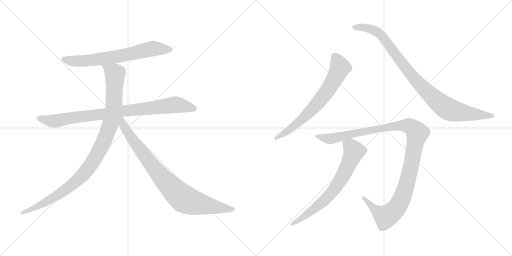
t = 0.00 s
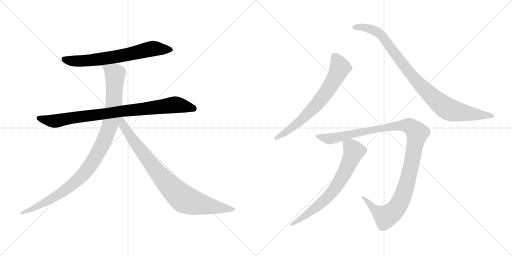
t = 1.61 s
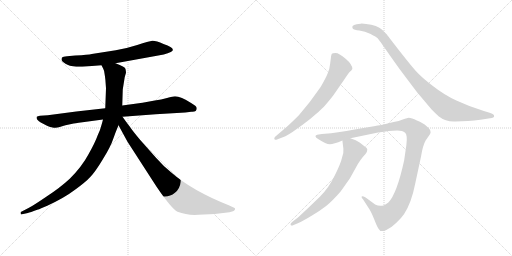
t = 3.22 s
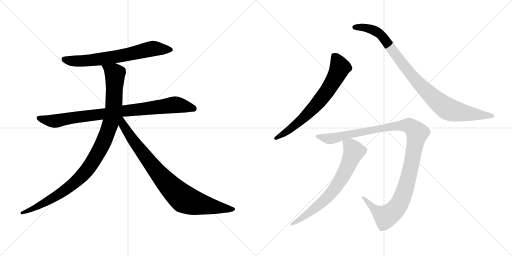
t = 4.83 s
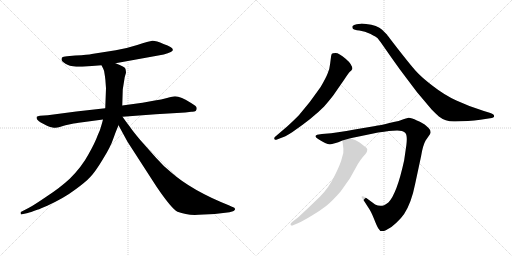
t = 6.44 s
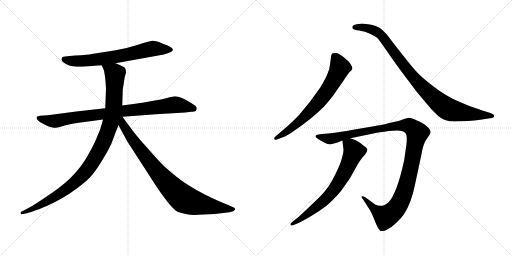
t = 8.06 s

The animated SVG that drew these frames (rendered in a browser with its animation timeline set to each time). Animation: 8 CSS @keyframes rules; one cycle of 8.05 s.

<svg version="1.1" viewBox="0 0 2048 1024" xmlns="http://www.w3.org/2000/svg">
  <g stroke="lightgray" stroke-dasharray="1,1" stroke-width="1" transform="scale(4, 4)">
    <line x1="0" y1="0" x2="256" y2="256"></line>
    <line x1="256" y1="0" x2="0" y2="256"></line>
    <line x1="128" y1="0" x2="128" y2="256"></line>
    <line x1="0" y1="128" x2="256" y2="128"></line>
    <line x1="256" y1="0" x2="512" y2="256"></line>
    <line x1="512" y1="0" x2="256" y2="256"></line>
    <line x1="384" y1="0" x2="384" y2="256"></line>
    <line x1="256" y1="128" x2="512" y2="128"></line>
  </g>
<g transform="scale(1, -1) translate(0, -850)">
   <style type="text/css">
    @keyframes keyframes0 {
      from {
       stroke: black;
       stroke-dashoffset: 688;
       stroke-width: 128;
       }
       69% {
       animation-timing-function: step-end;
       stroke: black;
       stroke-dashoffset: 0;
       stroke-width: 128;
       }
       to {
       stroke: black;
       stroke-width: 1024;
       }
       }
       #make-me-a-hanzi-animation-0 {
         animation: keyframes0 0.809896s both;
         animation-delay: 0.000000s;
         animation-timing-function: linear;
       }
    @keyframes keyframes1 {
      from {
       stroke: black;
       stroke-dashoffset: 883;
       stroke-width: 128;
       }
       74% {
       animation-timing-function: step-end;
       stroke: black;
       stroke-dashoffset: 0;
       stroke-width: 128;
       }
       to {
       stroke: black;
       stroke-width: 1024;
       }
       }
       #make-me-a-hanzi-animation-1 {
         animation: keyframes1 0.968587s both;
         animation-delay: 0.809896s;
         animation-timing-function: linear;
       }
    @keyframes keyframes2 {
      from {
       stroke: black;
       stroke-dashoffset: 1034;
       stroke-width: 128;
       }
       77% {
       animation-timing-function: step-end;
       stroke: black;
       stroke-dashoffset: 0;
       stroke-width: 128;
       }
       to {
       stroke: black;
       stroke-width: 1024;
       }
       }
       #make-me-a-hanzi-animation-2 {
         animation: keyframes2 1.091471s both;
         animation-delay: 1.778483s;
         animation-timing-function: linear;
       }
    @keyframes keyframes3 {
      from {
       stroke: black;
       stroke-dashoffset: 867;
       stroke-width: 128;
       }
       74% {
       animation-timing-function: step-end;
       stroke: black;
       stroke-dashoffset: 0;
       stroke-width: 128;
       }
       to {
       stroke: black;
       stroke-width: 1024;
       }
       }
       #make-me-a-hanzi-animation-3 {
         animation: keyframes3 0.955566s both;
         animation-delay: 2.869954s;
         animation-timing-function: linear;
       }
    @keyframes keyframes4 {
      from {
       stroke: black;
       stroke-dashoffset: 696;
       stroke-width: 128;
       }
       69% {
       animation-timing-function: step-end;
       stroke: black;
       stroke-dashoffset: 0;
       stroke-width: 128;
       }
       to {
       stroke: black;
       stroke-width: 1024;
       }
       }
       #make-me-a-hanzi-animation-4 {
         animation: keyframes4 0.816406s both;
         animation-delay: 3.825520s;
         animation-timing-function: linear;
       }
    @keyframes keyframes5 {
      from {
       stroke: black;
       stroke-dashoffset: 950;
       stroke-width: 128;
       }
       76% {
       animation-timing-function: step-end;
       stroke: black;
       stroke-dashoffset: 0;
       stroke-width: 128;
       }
       to {
       stroke: black;
       stroke-width: 1024;
       }
       }
       #make-me-a-hanzi-animation-5 {
         animation: keyframes5 1.023112s both;
         animation-delay: 4.641926s;
         animation-timing-function: linear;
       }
    @keyframes keyframes6 {
      from {
       stroke: black;
       stroke-dashoffset: 1161;
       stroke-width: 128;
       }
       79% {
       animation-timing-function: step-end;
       stroke: black;
       stroke-dashoffset: 0;
       stroke-width: 128;
       }
       to {
       stroke: black;
       stroke-width: 1024;
       }
       }
       #make-me-a-hanzi-animation-6 {
         animation: keyframes6 1.194824s both;
         animation-delay: 5.665038s;
         animation-timing-function: linear;
       }
    @keyframes keyframes7 {
      from {
       stroke: black;
       stroke-dashoffset: 702;
       stroke-width: 128;
       }
       70% {
       animation-timing-function: step-end;
       stroke: black;
       stroke-dashoffset: 0;
       stroke-width: 128;
       }
       to {
       stroke: black;
       stroke-width: 1024;
       }
       }
       #make-me-a-hanzi-animation-7 {
         animation: keyframes7 0.821289s both;
         animation-delay: 6.859862s;
         animation-timing-function: linear;
       }
</style>
<path d="M 462.0 597.0 L 655.0 632.0 Q 673.0 637.0 683.0 642.0 Q 693.0 646.0 691.0 652.0 Q 691.0 662.0 654.0 674.0 Q 623.0 688.0 609.0 687.0 Q 596.0 685.0 549.0 670.0 Q 502.0 655.0 463.0 649.0 L 367.0 634.0 Q 354.0 631.0 301.0 628.0 L 268.0 625.0 Q 251.0 623.0 248.0 620.0 Q 246.0 617.0 246.0 610.0 Q 248.0 604.0 262.0 595.0 Q 276.0 586.0 305.0 583.0 L 329.0 583.0 L 406.0 589.0 L 462.0 597.0 Z" fill="lightgray"></path> 
<path d="M 787.0 417.0 Q 787.0 423.0 781.0 427.0 L 766.0 437.0 Q 723.0 465.0 700.0 465.0 Q 692.0 465.0 668.0 458.0 Q 645.0 451.0 619.0 448.0 L 570.0 439.0 L 489.0 428.0 L 421.0 417.0 L 305.0 404.0 L 191.0 389.0 L 160.0 387.0 Q 150.0 385.0 147.0 383.0 Q 143.0 372.0 163.0 360.0 L 188.0 347.0 Q 196.0 342.0 210.0 340.0 Q 225.0 337.0 239.0 342.0 Q 253.0 347.0 262.0 349.0 L 290.0 355.0 Q 296.0 357.0 330.0 361.0 L 412.0 372.0 L 490.0 383.0 L 623.0 393.0 L 741.0 400.0 L 765.0 403.0 Q 787.0 401.0 787.0 417.0 Z" fill="lightgray"></path> 
<path d="M 489.0 428.0 L 491.0 492.0 L 499.0 542.0 L 504.0 559.0 Q 504.0 565.0 502.0 574.0 Q 501.0 583.0 462.0 597.0 C 434.0 608.0 393.0 616.0 406.0 589.0 L 413.0 575.0 Q 417.0 569.0 419.0 550.0 Q 422.0 530.0 422.0 524.0 L 424.0 497.0 L 421.0 417.0 L 412.0 372.0 L 408.0 357.0 Q 402.0 332.0 390.0 307.0 Q 381.0 281.0 354.0 233.0 Q 328.0 184.0 279.0 135.0 Q 239.0 98.0 185.0 63.0 Q 132.0 27.0 116.0 19.0 L 85.0 3.0 Q 81.0 2.0 83.0 -4.0 Q 82.0 -9.0 88.0 -7.0 L 107.0 -3.0 Q 113.0 -2.0 135.0 6.0 L 149.0 11.0 Q 156.0 13.0 165.0 17.0 L 189.0 27.0 Q 258.0 59.0 300.0 91.0 Q 343.0 122.0 362.0 143.0 Q 382.0 164.0 412.0 214.0 Q 443.0 264.0 453.0 295.0 Q 464.0 326.0 474.0 349.0 L 489.0 428.0 Z" fill="lightgray"></path> 
<path d="M 474.0 349.0 L 510.0 283.0 L 625.0 105.0 Q 686.0 15.0 710.0 3.0 Q 748.0 -12.0 794.0 -9.0 L 859.0 -6.0 L 918.0 1.0 L 932.0 5.0 Q 936.0 6.0 940.0 12.0 Q 943.0 18.0 928.0 23.0 L 915.0 29.0 Q 767.0 88.0 684.0 161.0 Q 654.0 185.0 624.0 219.0 L 561.0 290.0 Q 530.0 327.0 518.0 345.0 Q 510.0 355.0 490.0 383.0 C 472.0 407.0 452.0 390.0 474.0 349.0 Z" fill="lightgray"></path> 
<path d="M 1105.5 291.5 L 1123.5 298.5 Q 1137.5 301.5 1168.5 321.5 Q 1251.5 378.5 1296.5 424.5 Q 1330.5 463.5 1342.5 482.5 L 1376.5 531.5 Q 1393.5 557.5 1399.5 563.5 Q 1406.5 569.5 1408.5 573.5 L 1409.5 574.5 Q 1409.5 592.5 1382.5 615.5 Q 1355.5 638.5 1342.5 638.5 Q 1329.5 638.5 1327.5 635.5 Q 1325.5 632.5 1324.5 626.5 L 1320.5 595.5 Q 1318.5 573.5 1310.5 556.5 Q 1303.5 538.5 1282.5 502.5 Q 1239.5 439.5 1195.5 389.5 Q 1167.5 361.5 1148.5 344.5 L 1100.5 303.5 Q 1095.5 298.5 1097.5 294.5 Q 1100.5 289.5 1105.5 291.5 Z" fill="lightgray"></path> 
<path d="M 1821.5 364.5 L 1871.5 366.5 Q 1897.5 368.5 1921.5 371.5 L 1960.5 377.5 Q 1976.5 378.5 1976.5 386.5 Q 1976.5 394.5 1958.5 399.5 L 1935.5 406.5 Q 1874.5 425.5 1825.5 448.5 Q 1777.5 470.5 1731.5 506.5 Q 1685.5 541.5 1662.5 567.5 Q 1639.5 593.5 1593.5 652.5 Q 1548.5 710.5 1547.5 712.5 L 1528.5 731.5 Q 1509.5 749.5 1464.5 754.5 Q 1446.5 756.5 1442.5 755.5 L 1426.5 753.5 Q 1414.5 751.5 1410.5 746.5 Q 1407.5 741.5 1411.5 735.5 Q 1415.5 730.5 1437.5 728.5 Q 1459.5 725.5 1482.5 714.5 Q 1505.5 702.5 1510.5 697.5 Q 1515.5 691.5 1530.5 670.5 L 1567.5 617.5 Q 1597.5 574.5 1630.5 531.5 L 1667.5 482.5 L 1726.5 412.5 Q 1746.5 392.5 1755.5 384.5 Q 1783.5 362.5 1821.5 364.5 Z" fill="lightgray"></path> 
<path d="M 1555.5 326.5 L 1588.5 328.5 Q 1610.5 328.5 1620.5 319.5 Q 1630.5 310.5 1625.5 270.5 L 1616.5 208.5 Q 1587.5 75.5 1553.5 40.5 Q 1541.5 31.5 1536.5 29.5 Q 1518.5 22.5 1500.5 32.5 L 1462.5 60.5 Q 1449.5 67.5 1446.5 64.5 Q 1444.5 60.5 1452.5 52.5 L 1472.5 21.5 Q 1483.5 6.5 1495.5 -23.5 Q 1507.5 -54.5 1513.5 -63.5 Q 1521.5 -80.5 1543.5 -70.5 Q 1565.5 -60.5 1585.5 -40.5 Q 1606.5 -20.5 1616.5 -5.5 Q 1645.5 38.5 1660.5 114.5 L 1684.5 226.5 Q 1691.5 269.5 1702.5 288.5 L 1720.5 314.5 L 1722.5 321.5 L 1720.5 330.5 Q 1718.5 335.5 1705.5 346.5 Q 1693.5 358.5 1667.5 368.5 Q 1646.5 379.5 1634.5 379.5 L 1616.5 374.5 L 1594.5 366.5 Q 1511.5 347.5 1501.5 346.5 L 1418.5 332.5 Q 1346.5 319.5 1324.5 317.5 L 1287.5 314.5 L 1268.5 311.5 Q 1253.5 305.5 1272.5 294.5 Q 1304.5 273.5 1319.5 273.5 Q 1334.5 273.5 1369.5 288.5 L 1401.5 297.5 L 1512.5 320.5 Q 1538.5 324.5 1555.5 326.5 Z" fill="lightgray"></path> 
<path d="M 1369.5 288.5 L 1373.5 255.5 Q 1375.5 242.5 1368.5 221.5 Q 1363.5 197.5 1339.5 149.5 Q 1316.5 100.5 1279.5 63.5 L 1230.5 16.5 Q 1196.5 -15.5 1190.5 -20.5 L 1168.5 -37.5 Q 1159.5 -44.5 1162.5 -49.5 Q 1166.5 -54.5 1174.5 -49.5 L 1191.5 -42.5 Q 1211.5 -33.5 1246.5 -12.5 Q 1281.5 8.5 1304.5 26.5 Q 1327.5 44.5 1362.5 84.5 Q 1396.5 132.5 1401.5 140.5 L 1431.5 194.5 Q 1440.5 209.5 1450.5 221.5 Q 1476.5 247.5 1466.5 258.5 L 1438.5 280.5 Q 1425.5 290.5 1401.5 297.5 C 1373.5 307.5 1367.5 309.5 1369.5 288.5 Z" fill="lightgray"></path> 
      <clipPath id="make-me-a-hanzi-clip-0">
      <path d="M 462.0 597.0 L 655.0 632.0 Q 673.0 637.0 683.0 642.0 Q 693.0 646.0 691.0 652.0 Q 691.0 662.0 654.0 674.0 Q 623.0 688.0 609.0 687.0 Q 596.0 685.0 549.0 670.0 Q 502.0 655.0 463.0 649.0 L 367.0 634.0 Q 354.0 631.0 301.0 628.0 L 268.0 625.0 Q 251.0 623.0 248.0 620.0 Q 246.0 617.0 246.0 610.0 Q 248.0 604.0 262.0 595.0 Q 276.0 586.0 305.0 583.0 L 329.0 583.0 L 406.0 589.0 L 462.0 597.0 Z" fill="lightgray"></path>
      </clipPath>
      <path clip-path="url(#make-me-a-hanzi-clip-0)" d="M 255.0 613.0 L 285.0 606.0 L 335.0 606.0 L 495.0 628.0 L 602.0 654.0 L 682.0 651.0 " fill="none" id="make-me-a-hanzi-animation-0" stroke-dasharray="560 1120" stroke-linecap="round"></path>

      <clipPath id="make-me-a-hanzi-clip-1">
      <path d="M 787.0 417.0 Q 787.0 423.0 781.0 427.0 L 766.0 437.0 Q 723.0 465.0 700.0 465.0 Q 692.0 465.0 668.0 458.0 Q 645.0 451.0 619.0 448.0 L 570.0 439.0 L 489.0 428.0 L 421.0 417.0 L 305.0 404.0 L 191.0 389.0 L 160.0 387.0 Q 150.0 385.0 147.0 383.0 Q 143.0 372.0 163.0 360.0 L 188.0 347.0 Q 196.0 342.0 210.0 340.0 Q 225.0 337.0 239.0 342.0 Q 253.0 347.0 262.0 349.0 L 290.0 355.0 Q 296.0 357.0 330.0 361.0 L 412.0 372.0 L 490.0 383.0 L 623.0 393.0 L 741.0 400.0 L 765.0 403.0 Q 787.0 401.0 787.0 417.0 Z" fill="lightgray"></path>
      </clipPath>
      <path clip-path="url(#make-me-a-hanzi-clip-1)" d="M 155.0 379.0 L 191.0 368.0 L 226.0 366.0 L 287.0 379.0 L 695.0 431.0 L 774.0 416.0 " fill="none" id="make-me-a-hanzi-animation-1" stroke-dasharray="755 1510" stroke-linecap="round"></path>

      <clipPath id="make-me-a-hanzi-clip-2">
      <path d="M 489.0 428.0 L 491.0 492.0 L 499.0 542.0 L 504.0 559.0 Q 504.0 565.0 502.0 574.0 Q 501.0 583.0 462.0 597.0 C 434.0 608.0 393.0 616.0 406.0 589.0 L 413.0 575.0 Q 417.0 569.0 419.0 550.0 Q 422.0 530.0 422.0 524.0 L 424.0 497.0 L 421.0 417.0 L 412.0 372.0 L 408.0 357.0 Q 402.0 332.0 390.0 307.0 Q 381.0 281.0 354.0 233.0 Q 328.0 184.0 279.0 135.0 Q 239.0 98.0 185.0 63.0 Q 132.0 27.0 116.0 19.0 L 85.0 3.0 Q 81.0 2.0 83.0 -4.0 Q 82.0 -9.0 88.0 -7.0 L 107.0 -3.0 Q 113.0 -2.0 135.0 6.0 L 149.0 11.0 Q 156.0 13.0 165.0 17.0 L 189.0 27.0 Q 258.0 59.0 300.0 91.0 Q 343.0 122.0 362.0 143.0 Q 382.0 164.0 412.0 214.0 Q 443.0 264.0 453.0 295.0 Q 464.0 326.0 474.0 349.0 L 489.0 428.0 Z" fill="lightgray"></path>
      </clipPath>
      <path clip-path="url(#make-me-a-hanzi-clip-2)" d="M 414.0 584.0 L 460.0 555.0 L 455.0 428.0 L 437.0 342.0 L 392.0 237.0 L 332.0 152.0 L 263.0 91.0 L 166.0 32.0 L 88.0 -2.0 " fill="none" id="make-me-a-hanzi-animation-2" stroke-dasharray="906 1812" stroke-linecap="round"></path>

      <clipPath id="make-me-a-hanzi-clip-3">
      <path d="M 474.0 349.0 L 510.0 283.0 L 625.0 105.0 Q 686.0 15.0 710.0 3.0 Q 748.0 -12.0 794.0 -9.0 L 859.0 -6.0 L 918.0 1.0 L 932.0 5.0 Q 936.0 6.0 940.0 12.0 Q 943.0 18.0 928.0 23.0 L 915.0 29.0 Q 767.0 88.0 684.0 161.0 Q 654.0 185.0 624.0 219.0 L 561.0 290.0 Q 530.0 327.0 518.0 345.0 Q 510.0 355.0 490.0 383.0 C 472.0 407.0 452.0 390.0 474.0 349.0 Z" fill="lightgray"></path>
      </clipPath>
      <path clip-path="url(#make-me-a-hanzi-clip-3)" d="M 486.0 375.0 L 493.0 350.0 L 532.0 288.0 L 615.0 180.0 L 666.0 119.0 L 736.0 54.0 L 812.0 31.0 L 932.0 13.0 " fill="none" id="make-me-a-hanzi-animation-3" stroke-dasharray="739 1478" stroke-linecap="round"></path>

      <clipPath id="make-me-a-hanzi-clip-4">
      <path d="M 1105.5 291.5 L 1123.5 298.5 Q 1137.5 301.5 1168.5 321.5 Q 1251.5 378.5 1296.5 424.5 Q 1330.5 463.5 1342.5 482.5 L 1376.5 531.5 Q 1393.5 557.5 1399.5 563.5 Q 1406.5 569.5 1408.5 573.5 L 1409.5 574.5 Q 1409.5 592.5 1382.5 615.5 Q 1355.5 638.5 1342.5 638.5 Q 1329.5 638.5 1327.5 635.5 Q 1325.5 632.5 1324.5 626.5 L 1320.5 595.5 Q 1318.5 573.5 1310.5 556.5 Q 1303.5 538.5 1282.5 502.5 Q 1239.5 439.5 1195.5 389.5 Q 1167.5 361.5 1148.5 344.5 L 1100.5 303.5 Q 1095.5 298.5 1097.5 294.5 Q 1100.5 289.5 1105.5 291.5 Z" fill="lightgray"></path>
      </clipPath>
      <path clip-path="url(#make-me-a-hanzi-clip-4)" d="M 1336.5 627.5 L 1354.5 596.5 L 1358.5 575.5 L 1301.5 476.5 L 1265.5 431.5 L 1192.5 360.5 L 1103.5 297.5 " fill="none" id="make-me-a-hanzi-animation-4" stroke-dasharray="568 1136" stroke-linecap="round"></path>

      <clipPath id="make-me-a-hanzi-clip-5">
      <path d="M 1821.5 364.5 L 1871.5 366.5 Q 1897.5 368.5 1921.5 371.5 L 1960.5 377.5 Q 1976.5 378.5 1976.5 386.5 Q 1976.5 394.5 1958.5 399.5 L 1935.5 406.5 Q 1874.5 425.5 1825.5 448.5 Q 1777.5 470.5 1731.5 506.5 Q 1685.5 541.5 1662.5 567.5 Q 1639.5 593.5 1593.5 652.5 Q 1548.5 710.5 1547.5 712.5 L 1528.5 731.5 Q 1509.5 749.5 1464.5 754.5 Q 1446.5 756.5 1442.5 755.5 L 1426.5 753.5 Q 1414.5 751.5 1410.5 746.5 Q 1407.5 741.5 1411.5 735.5 Q 1415.5 730.5 1437.5 728.5 Q 1459.5 725.5 1482.5 714.5 Q 1505.5 702.5 1510.5 697.5 Q 1515.5 691.5 1530.5 670.5 L 1567.5 617.5 Q 1597.5 574.5 1630.5 531.5 L 1667.5 482.5 L 1726.5 412.5 Q 1746.5 392.5 1755.5 384.5 Q 1783.5 362.5 1821.5 364.5 Z" fill="lightgray"></path>
      </clipPath>
      <path clip-path="url(#make-me-a-hanzi-clip-5)" d="M 1418.5 741.5 L 1470.5 738.5 L 1520.5 713.5 L 1674.5 516.5 L 1786.5 417.5 L 1838.5 401.5 L 1969.5 386.5 " fill="none" id="make-me-a-hanzi-animation-5" stroke-dasharray="822 1644" stroke-linecap="round"></path>

      <clipPath id="make-me-a-hanzi-clip-6">
      <path d="M 1555.5 326.5 L 1588.5 328.5 Q 1610.5 328.5 1620.5 319.5 Q 1630.5 310.5 1625.5 270.5 L 1616.5 208.5 Q 1587.5 75.5 1553.5 40.5 Q 1541.5 31.5 1536.5 29.5 Q 1518.5 22.5 1500.5 32.5 L 1462.5 60.5 Q 1449.5 67.5 1446.5 64.5 Q 1444.5 60.5 1452.5 52.5 L 1472.5 21.5 Q 1483.5 6.5 1495.5 -23.5 Q 1507.5 -54.5 1513.5 -63.5 Q 1521.5 -80.5 1543.5 -70.5 Q 1565.5 -60.5 1585.5 -40.5 Q 1606.5 -20.5 1616.5 -5.5 Q 1645.5 38.5 1660.5 114.5 L 1684.5 226.5 Q 1691.5 269.5 1702.5 288.5 L 1720.5 314.5 L 1722.5 321.5 L 1720.5 330.5 Q 1718.5 335.5 1705.5 346.5 Q 1693.5 358.5 1667.5 368.5 Q 1646.5 379.5 1634.5 379.5 L 1616.5 374.5 L 1594.5 366.5 Q 1511.5 347.5 1501.5 346.5 L 1418.5 332.5 Q 1346.5 319.5 1324.5 317.5 L 1287.5 314.5 L 1268.5 311.5 Q 1253.5 305.5 1272.5 294.5 Q 1304.5 273.5 1319.5 273.5 Q 1334.5 273.5 1369.5 288.5 L 1401.5 297.5 L 1512.5 320.5 Q 1538.5 324.5 1555.5 326.5 Z" fill="lightgray"></path>
      </clipPath>
      <path clip-path="url(#make-me-a-hanzi-clip-6)" d="M 1270.5 303.5 L 1321.5 295.5 L 1409.5 317.5 L 1585.5 348.5 L 1638.5 346.5 L 1660.5 329.5 L 1668.5 317.5 L 1637.5 156.5 L 1616.5 80.5 L 1581.5 12.5 L 1540.5 -15.5 L 1506.5 5.5 L 1455.5 58.5 L 1449.5 58.5 " fill="none" id="make-me-a-hanzi-animation-6" stroke-dasharray="1033 2066" stroke-linecap="round"></path>

      <clipPath id="make-me-a-hanzi-clip-7">
      <path d="M 1369.5 288.5 L 1373.5 255.5 Q 1375.5 242.5 1368.5 221.5 Q 1363.5 197.5 1339.5 149.5 Q 1316.5 100.5 1279.5 63.5 L 1230.5 16.5 Q 1196.5 -15.5 1190.5 -20.5 L 1168.5 -37.5 Q 1159.5 -44.5 1162.5 -49.5 Q 1166.5 -54.5 1174.5 -49.5 L 1191.5 -42.5 Q 1211.5 -33.5 1246.5 -12.5 Q 1281.5 8.5 1304.5 26.5 Q 1327.5 44.5 1362.5 84.5 Q 1396.5 132.5 1401.5 140.5 L 1431.5 194.5 Q 1440.5 209.5 1450.5 221.5 Q 1476.5 247.5 1466.5 258.5 L 1438.5 280.5 Q 1425.5 290.5 1401.5 297.5 C 1373.5 307.5 1367.5 309.5 1369.5 288.5 Z" fill="lightgray"></path>
      </clipPath>
      <path clip-path="url(#make-me-a-hanzi-clip-7)" d="M 1376.5 283.5 L 1408.5 258.5 L 1415.5 242.5 L 1348.5 107.5 L 1286.5 39.5 L 1204.5 -24.5 L 1168.5 -44.5 " fill="none" id="make-me-a-hanzi-animation-7" stroke-dasharray="574 1148" stroke-linecap="round"></path>

</g>
</svg>
